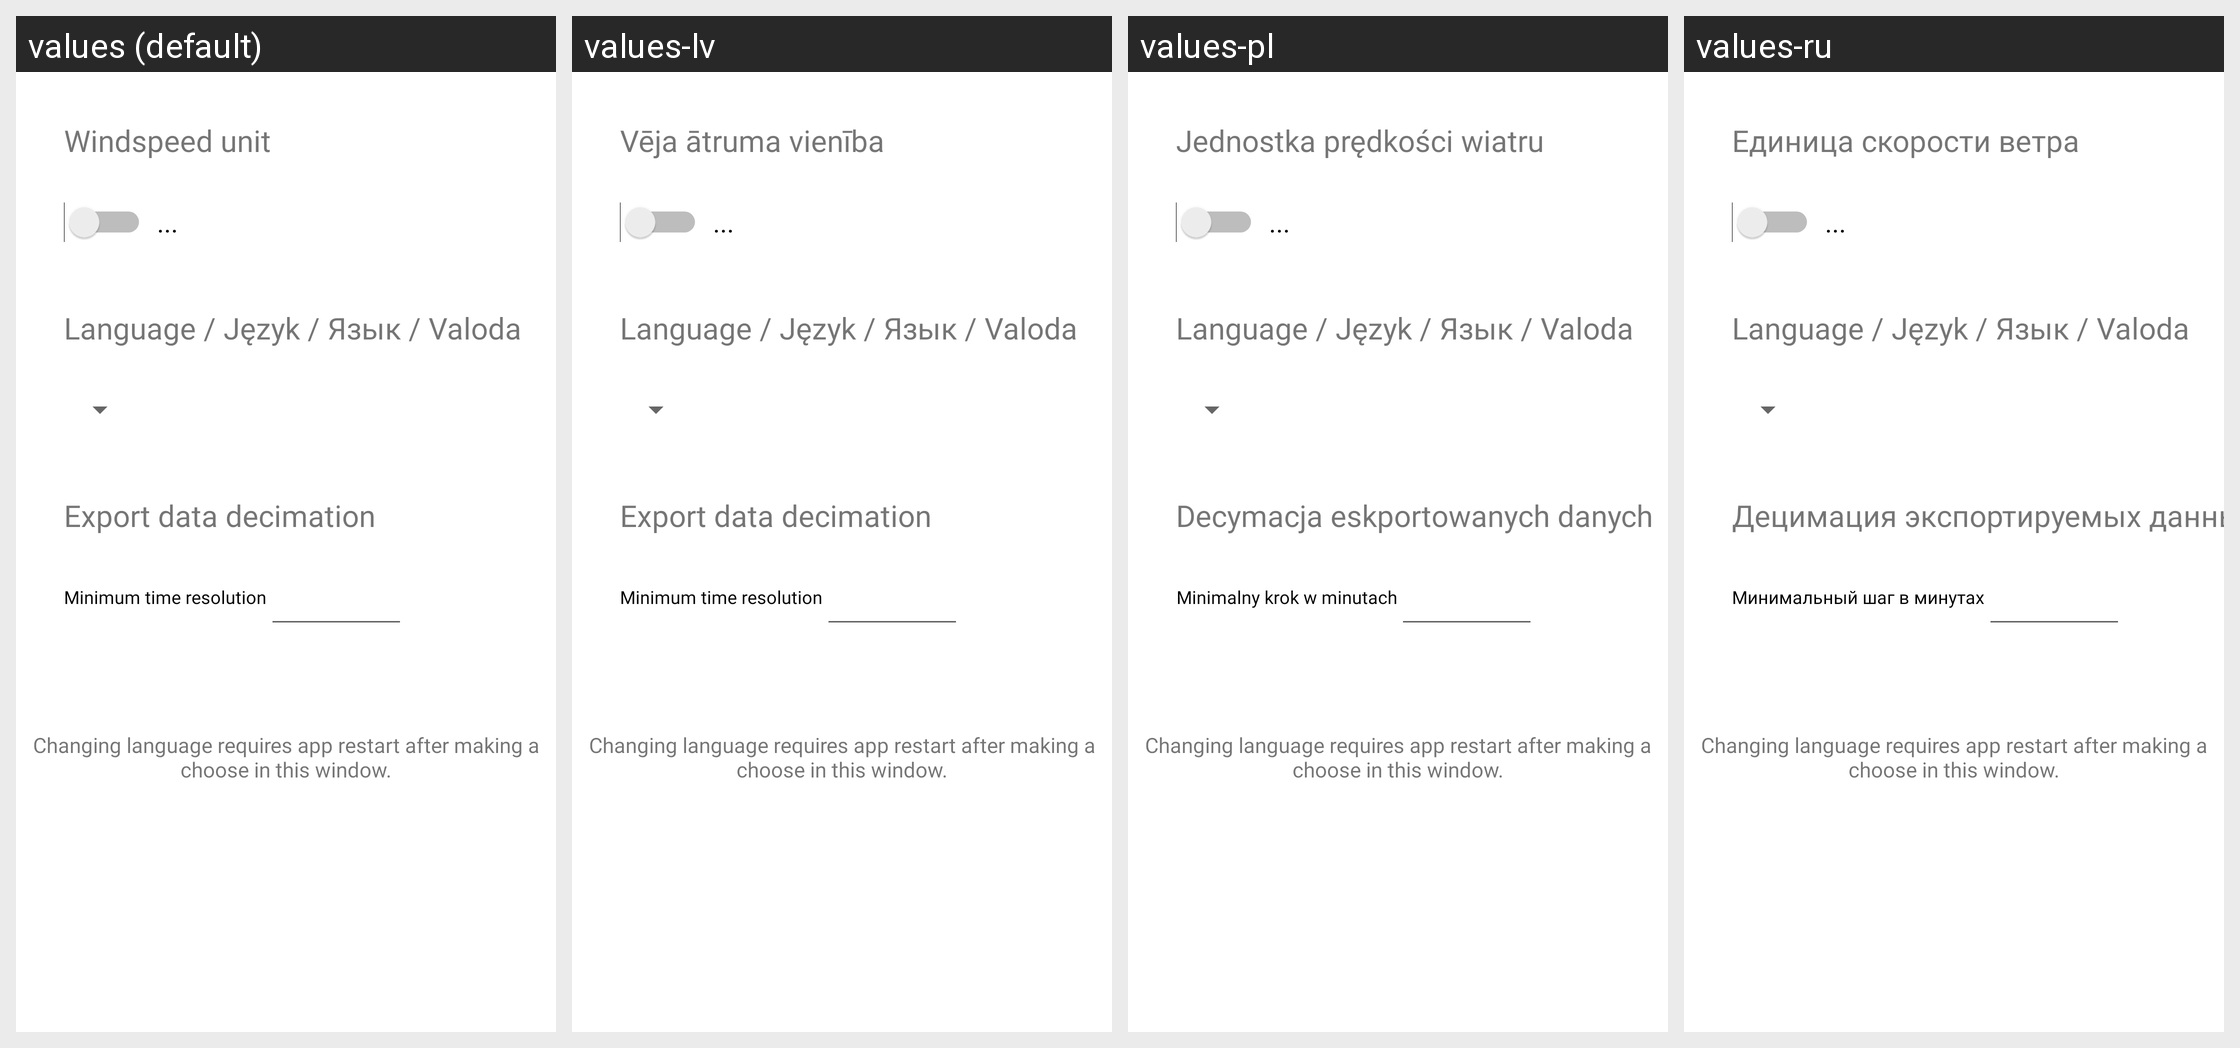

The same Android screen rendered under several of its app's locales, left to right. List the strings drawn on it with the default value and each locale's translation.
Android screen res/layout/activity_settings.xml rendered under 4 locales, left to right: values (default), values-lv, values-pl, values-ru. Device: Nexus 5 (rendered at 1080×1920; each locale shown at half size, 540×960, under a caption strip naming it); theme Theme.Meteosystem.
Other locales in the repository, not shown: values-cs, values-cs-rCZ, values-de, values-de-rAT, values-de-rDE, values-en-rUS, values-lv-rLV, values-pl-rPL, values-ru-rBY, values-ru-rRU, values-uk, values-uk-rUA.
Strings drawn on this screen, with the default value and each locale's value (text and hints the layout hard-codes, and strings that could not be matched under every locale, appear in the picture but are not listed):

wind_unit_of_measure
  values: Windspeed unit
  values-lv: Vēja ātruma vienība
  values-pl: Jednostka prędkości wiatru
  values-ru: Единица скорости ветра

export_decimation
  values: Export data decimation
  values-lv: Export data decimation
  values-pl: Decymacja eskportowanych danych
  values-ru: Децимация экспортируемых данных

export_decimation_minutes
  values: Minimum time resolution
  values-lv: Minimum time resolution
  values-pl: Minimalny krok w minutach
  values-ru: Минимальный шаг в минутах

lang_change_req_restart
  values: Changing language requires app restart after making a choose in this window.
  values-lv: Changing language requires app restart after making a choose in this window.  [not translated; the default value is used]
  values-pl: Changing language requires app restart after making a choose in this window.  [not translated; the default value is used]
  values-ru: Changing language requires app restart after making a choose in this window.  [not translated; the default value is used]
